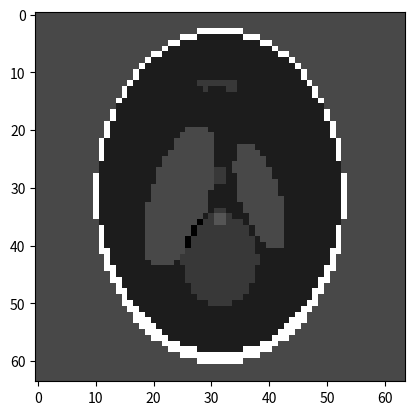

Recreate this plot in Python.
import numpy as np
import math
from matplotlib import pyplot as plt
# a function that returns T1 ( recovery time ) based on the intensity
#self.pixmap5 = QtGui.QPixmap(self.fileName4)
#                self.ui.image.setPixmap(self.pixmap5)
# self.img[self.x, self.y]

def phantom (n = 256, p_type = 'Modified Shepp-Logan', ellipses = None):
	"""
	 phantom (n = 256, p_type = 'Modified Shepp-Logan', ellipses = None)
	
	Create a Shepp-Logan or modified Shepp-Logan phantom.

	A phantom is a known object (either real or purely mathematical) 
	that is used for testing image reconstruction algorithms.  The 
	Shepp-Logan phantom is a popular mathematical model of a cranial
	slice, made up of a set of ellipses.  This allows rigorous 
	testing of computed tomography (CT) algorithms as it can be 
	analytically transformed with the radon transform (see the 
	function `radon').
	
	Inputs
	------
	n : The edge length of the square image to be produced.
	
	p_type : The type of phantom to produce. Either 
	  "Modified Shepp-Logan" or "Shepp-Logan".  This is overridden
	  if `ellipses' is also specified.
	
	ellipses : Custom set of ellipses to use.  These should be in 
	  the form
	  	[[I, a, b, x0, y0, phi],
	  	 [I, a, b, x0, y0, phi],
	  	 ...]
	  where each row defines an ellipse.
	  I : Additive intensity of the ellipse.
	  a : Length of the major axis.
	  b : Length of the minor axis.
	  x0 : Horizontal offset of the centre of the ellipse.
	  y0 : Vertical offset of the centre of the ellipse.
	  phi : Counterclockwise rotation of the ellipse in degrees,
	        measured as the angle between the horizontal axis and 
	        the ellipse major axis.
	  The image bounding box in the algorithm is [-1, -1], [1, 1], 
	  so the values of a, b, x0, y0 should all be specified with
	  respect to this box.
	
	Output
	------
	P : A phantom image.
	
	Usage example
	-------------
	  import matplotlib.pyplot as pl
	  P = phantom ()
	  pl.imshow (P)
	
	References
	----------
	Shepp, L. A.; Logan, B. F.; Reconstructing Interior Head Tissue 
	from X-Ray Transmissions, IEEE Transactions on Nuclear Science,
	Feb. 1974, p. 232.
	
	Toft, P.; "The Radon Transform - Theory and Implementation", 
	Ph.D. thesis, Department of Mathematical Modelling, Technical 
	University of Denmark, June 1996.
	
	"""
	
	if (ellipses is None):
		ellipses = _select_phantom (p_type)
	elif (np.size (ellipses, 1) != 6):
		raise AssertionError ("Wrong number of columns in user phantom")
	
	# Blank image
	p = np.zeros ((n, n))

	# Create the pixel grid
	ygrid, xgrid = np.mgrid[-1:1:(1j*n), -1:1:(1j*n)]

	for ellip in ellipses:
		I   = ellip [0]
		a2  = ellip [1]**2
		b2  = ellip [2]**2
		x0  = ellip [3]
		y0  = ellip [4]
		phi = ellip [5] * np.pi / 180  # Rotation angle in radians
		
		# Create the offset x and y values for the grid
		x = xgrid - x0
		y = ygrid - y0
		
		cos_p = np.cos (phi) 
		sin_p = np.sin (phi)
		
		# Find the pixels within the ellipse
		locs = (((x * cos_p + y * sin_p)**2) / a2 
              + ((y * cos_p - x * sin_p)**2) / b2) <= 1
		
		# Add the ellipse intensity to those pixels
		p [locs] += I

	return p


def _select_phantom (name):
	if (name.lower () == 'shepp-logan'):
		e = _shepp_logan ()
	elif (name.lower () == 'modified shepp-logan'):
		e = _mod_shepp_logan ()
	else:
		raise ValueError ("Unknown phantom type: %s" % name)
	
	return e


def _shepp_logan ():
	#  Standard head phantom, taken from Shepp & Logan
	return [[   2,   .69,   .92,    0,      0,   0],
	        [-.98, .6624, .8740,    0, -.0184,   0],
	        [-.02, .1100, .3100,  .22,      0, -18],
	        [-.02, .1600, .4100, -.22,      0,  18],
	        [ .01, .2100, .2500,    0,    .35,   0],
	        [ .01, .0460, .0460,    0,     .1,   0],
	        [ .02, .0460, .0460,    0,    -.1,   0],
	        [ .01, .0460, .0230, -.08,  -.605,   0],
	        [ .01, .0230, .0230,    0,  -.606,   0],
	        [ .01, .0230, .0460,  .06,  -.605,   0]]

def _mod_shepp_logan ():
	#  Modified version of Shepp & Logan's head phantom, 
	#  adjusted to improve contrast.  Taken from Toft.
	return [[   1,   .69,   .92,    0,      0,   0],
	        [-.80, .6624, .8740,    0, -.0184,   0],
	        [-.20, .1100, .3100,  .22,      0, -18],
	        [-.20, .1600, .4100, -.22,      0,  18],
	        [ .10, .2100, .2500,    0,    .35,   0],
	        [ .10, .0460, .0460,    0,     .1,   0],
	        [ .10, .0460, .0460,    0,    -.1,   0],
	        [ .10, .0460, .0230, -.08,  -.605,   0],
	        [ .10, .0230, .0230,    0,  -.606,   0],
	        [ .10, .0230, .0460,  .06,  -.605,   0]]


def createT2(intensity):
	
	if intensity == 100: #Gray matter
            T2 =170
	elif intensity == 255: #white matter       
            T2 =150
	elif intensity == 200: #muscle        
            T2 = 50
	elif intensity == 120 : #fat        
            T2 = 100
	elif intensity == 25: #protein       
            T2 = 10
	elif intensity == 150:
            T2 = 255
	elif intensity >= 5:
            T2 = (0.5*intensity)+10
	elif intensity >= 0.01:
            T2 = (intensity*1000) - 100
	else:
            T2 = (intensity*1000)  + 255
	return T2

def createT1(intensity):

        if intensity == 100: #Gray matter
            T1=255
            
        elif intensity == 255: #white matter
            T1= 100
        
        elif intensity == 200: #muscle
            T1=180
        
        elif intensity == 120 : #fat
            T1=200
            
        elif intensity == 25: #protein
            T1=255
            
        elif intensity == 0: #Black => air
            T1=1
            
        elif intensity > 5: #Black => air
            T1 = (7.5*intensity) + 50
        
        elif intensity > 0.01: 
            T1 = (intensity*1000) - 50
			
        else: 
            T1 = (intensity*1000) + 120

        return T1




    
img = phantom(n=64)

T1 = np.zeros((img.shape[0],img.shape[1]))
T2= np.zeros((img.shape[0],img.shape[1]))


for i in range(img.shape[0]):
    for j in range(img.shape[1]):
        T1[i,j]=(createT1(img[i,j]))
        T2[i,j]=(createT2(img[i,j]))


import scipy.io

output = {
		"Phantom" : img,
        "T1": T1,
        "T2":T2,
	}
scipy.io.savemat('Shapeloggin64x64', output)

plt.imshow(img, cmap="gray")
plt.show()
plt.imshow(T1, cmap="gray")
plt.show()
plt.imshow(T2, cmap="gray")
plt.show()






